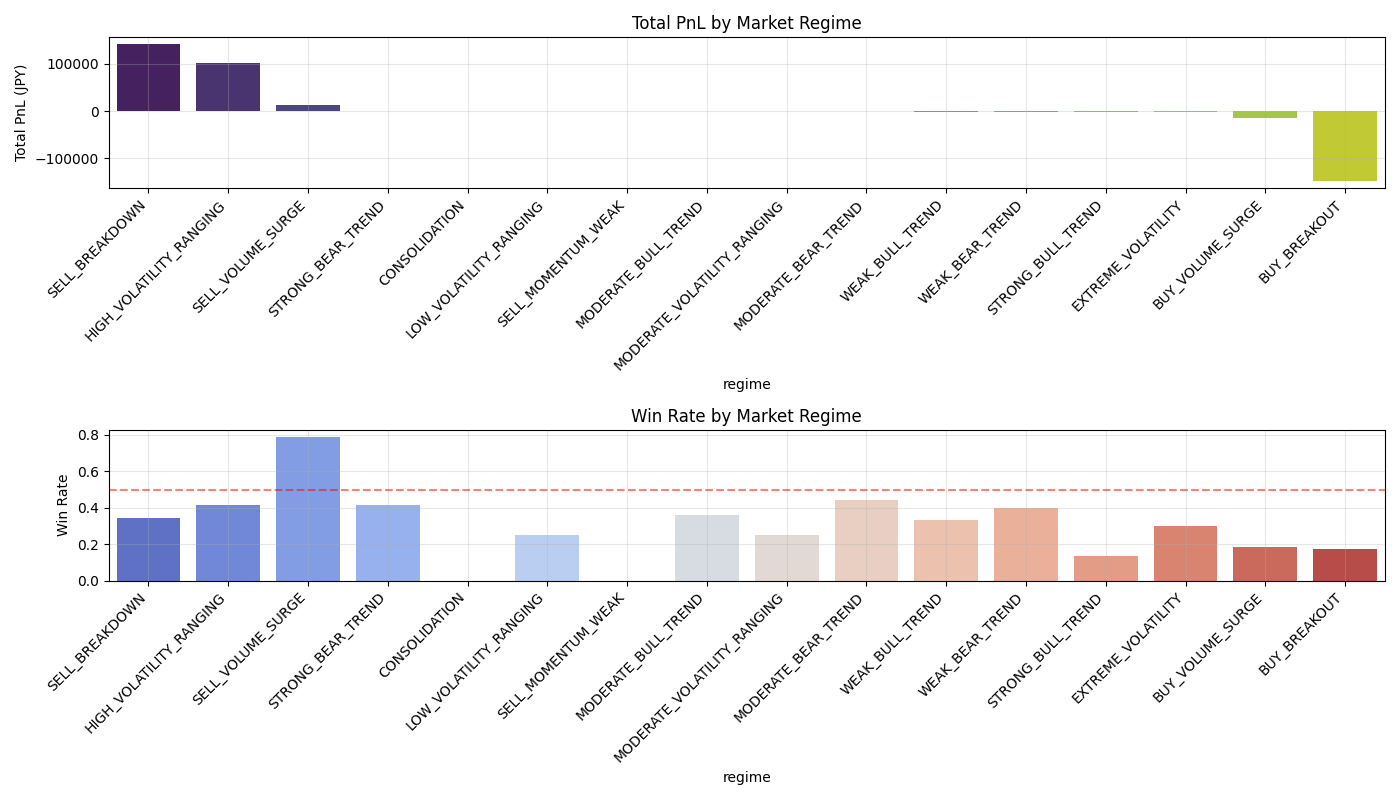

The table this chart was drawn from, first rows:
regime, count, total_pnl, avg_pnl, std_pnl, dominant_action, win_rate
SELL_BREAKDOWN, 3207, 141916, 44.25, 255.9, SELL, 0.3427
HIGH_VOLATILITY_RANGING, 10624, 101236, 9.529, 714, SELL, 0.4161
SELL_VOLUME_SURGE, 1525, 13624, 8.934, 118.1, SELL, 0.7889
STRONG_BEAR_TREND, 118, 714.2, 6.052, 50.98, SELL, 0.4153
CONSOLIDATION, 97, 0.0, 0.0, 0.0, SELL, 0.0
LOW_VOLATILITY_RANGING, 4, -13.24, -3.31, 11.52, SELL, 0.25
SELL_MOMENTUM_WEAK, 1, -25.25, -25.25, , BUY, 0.0
MODERATE_BULL_TREND, 47, -135, -2.873, 74.84, SELL, 0.3617
MODERATE_VOLATILITY_RANGING, 68, -159.6, -2.348, 23.31, SELL, 0.25
MODERATE_BEAR_TREND, 34, -221.3, -6.508, 57.48, SELL, 0.4412
WEAK_BULL_TREND, 84, -620.4, -7.386, 60.34, SELL, 0.3333
WEAK_BEAR_TREND, 53, -689.2, -13, 72.42, SELL, 0.3962
STRONG_BULL_TREND, 89, -1519, -17.07, 34.77, SELL, 0.1348
EXTREME_VOLATILITY, 529, -2217, -4.191, 160.3, SELL, 0.2987
BUY_VOLUME_SURGE, 222, -15085, -67.95, 298.1, SELL, 0.1847
BUY_BREAKOUT, 3296, -148095, -44.93, 371, SELL, 0.1757
